Run: headless pygame with SDL's dummy video driver; simulated clock (each Clock.tick advances the game by its frame time, no real sleeping); random seed 0; keys injected as events and as key.get_pressed() state; no mouse input.
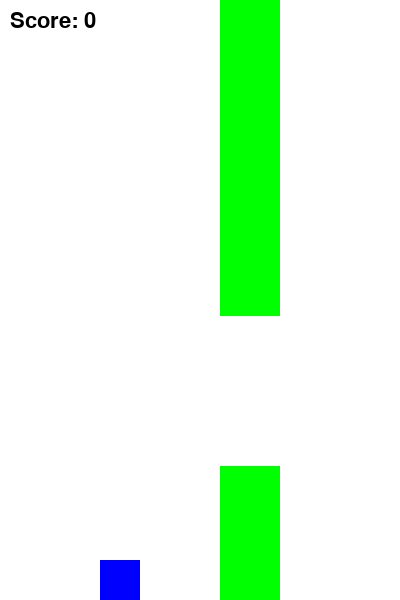
Frame 1 of 2 · flips 1–60 · no input
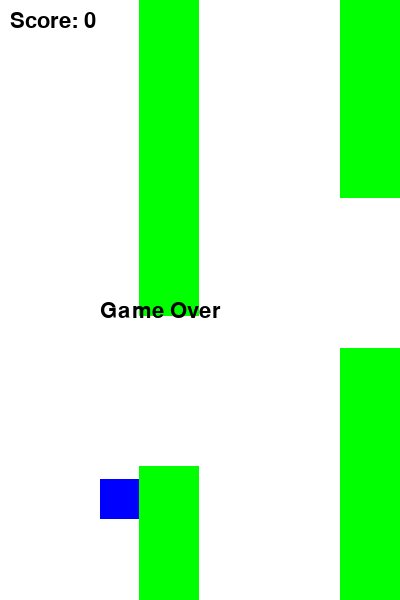
Frame 2 of 2 · flips 61–180 · tapped SPACE, RETURN · held RIGHT (→), D (game ended)

The pygame program that drew these frames:

import pygame
import random

# Initialize pygame
pygame.init()

# Constants
SCREEN_WIDTH = 400
SCREEN_HEIGHT = 600
BIRD_WIDTH = 40
BIRD_HEIGHT = 40
PIPE_WIDTH = 60
PIPE_HEIGHT = 500
PIPE_GAP = 150
GRAVITY = 0.5
JUMP_STRENGTH = -10
PIPE_SPEED = 3
FPS = 60

# Colors
WHITE = (255, 255, 255)
BLACK = (0, 0, 0)
GREEN = (0, 255, 0)
BLUE = (0, 0, 255)

# Set up the screen
screen = pygame.display.set_mode((SCREEN_WIDTH, SCREEN_HEIGHT))
pygame.display.set_caption("Flappy Bird")

# Load images
bird_img = pygame.Surface((BIRD_WIDTH, BIRD_HEIGHT))
bird_img.fill(BLUE)

# Font for score
font = pygame.font.SysFont("Arial", 32)

# Bird class
class Bird:
    def __init__(self):
        self.x = SCREEN_WIDTH // 4
        self.y = SCREEN_HEIGHT // 2
        self.velocity = 0

    def update(self):
        # Apply gravity
        self.velocity += GRAVITY
        self.y += self.velocity

        # Prevent bird from going out of bounds
        if self.y < 0:
            self.y = 0
        elif self.y > SCREEN_HEIGHT - BIRD_HEIGHT:
            self.y = SCREEN_HEIGHT - BIRD_HEIGHT

    def jump(self):
        self.velocity = JUMP_STRENGTH

    def draw(self, surface):
        surface.blit(bird_img, (self.x, self.y))

# Pipe class
class Pipe:
    def __init__(self):
        self.x = SCREEN_WIDTH
        self.height = random.randint(100, SCREEN_HEIGHT - PIPE_GAP - 100)
        self.top = self.height
        self.bottom = self.height + PIPE_GAP

    def update(self):
        self.x -= PIPE_SPEED

    def draw(self, surface):
        pygame.draw.rect(surface, GREEN, (self.x, 0, PIPE_WIDTH, self.top))
        pygame.draw.rect(surface, GREEN, (self.x, self.bottom, PIPE_WIDTH, SCREEN_HEIGHT - self.bottom))

    def off_screen(self):
        return self.x < -PIPE_WIDTH

    def collide(self, bird):
        bird_rect = pygame.Rect(bird.x, bird.y, BIRD_WIDTH, BIRD_HEIGHT)
        top_rect = pygame.Rect(self.x, 0, PIPE_WIDTH, self.top)
        bottom_rect = pygame.Rect(self.x, self.bottom, PIPE_WIDTH, SCREEN_HEIGHT - self.bottom)

        return bird_rect.colliderect(top_rect) or bird_rect.colliderect(bottom_rect)

# Game loop
def main():
    clock = pygame.time.Clock()
    bird = Bird()
    pipes = [Pipe()]
    score = 0
    running = True

    while running:
        clock.tick(FPS)

        # Handle events
        for event in pygame.event.get():
            if event.type == pygame.QUIT:
                running = False
            if event.type == pygame.KEYDOWN:
                if event.key == pygame.K_SPACE:
                    bird.jump()

        # Update bird and pipes
        bird.update()

        # Add new pipe
        if pipes[-1].x < SCREEN_WIDTH - 200:
            pipes.append(Pipe())

        # Update pipes
        for pipe in pipes:
            pipe.update()

        # Remove off-screen pipes
        if pipes[0].off_screen():
            pipes.pop(0)

        # Check for collisions
        for pipe in pipes:
            if pipe.collide(bird):
                running = False

        # Update score
        for pipe in pipes:
            if pipe.x + PIPE_WIDTH < bird.x and not hasattr(pipe, "scored"):
                score += 1
                pipe.scored = True

        # Draw everything
        screen.fill(WHITE)
        bird.draw(screen)
        for pipe in pipes:
            pipe.draw(screen)

        # Draw score
        score_text = font.render(f"Score: {score}", True, BLACK)
        screen.blit(score_text, (10, 10))

        # Update the screen
        pygame.display.flip()

    # Game Over
    game_over_text = font.render("Game Over", True, BLACK)
    screen.blit(game_over_text, (SCREEN_WIDTH // 2 - 100, SCREEN_HEIGHT // 2))
    pygame.display.flip()
    pygame.time.wait(2000)

    pygame.quit()

if __name__ == "__main__":
    main()
